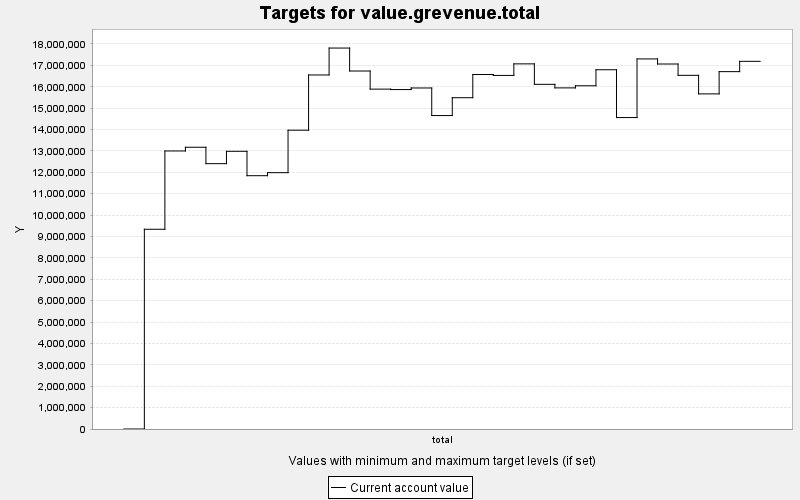

Values plotted in this chart, from the file beside it:
TARGET, PERIOD, YEAR, PERIODWIDTH, MINIMUM, MAXIMUM, MINWEIGHT, MAXWEIGHT, CURRENT, SUMMARY
value.grevenue.total, 0, 0, 10.0, 0.0, 10000, 1.0, 1.0, 0.0, 0.0
value.grevenue.total, 1, 10, 10.0, 0.0, 10000, 1.0, 1.0, 9337967, 0.0
value.grevenue.total, 2, 20, 10.0, 0.0, 10000, 1.0, 1.0, 1.2998464E7, 0.0
value.grevenue.total, 3, 30, 10.0, 0.0, 10000, 1.0, 1.0, 1.3172154E7, 0.0
value.grevenue.total, 4, 40, 10.0, 0.0, 10000, 1.0, 1.0, 1.2404884E7, 0.0
value.grevenue.total, 5, 50, 10.0, 0.0, 10000, 1.0, 1.0, 1.2982839E7, 0.0
value.grevenue.total, 6, 60, 10.0, 0.0, 10000, 1.0, 1.0, 1.1841991E7, 0.0
value.grevenue.total, 7, 70, 10.0, 0.0, 10000, 1.0, 1.0, 1.1983885E7, 0.0
value.grevenue.total, 8, 80, 10.0, 0.0, 10000, 1.0, 1.0, 1.3969627E7, 0.0
value.grevenue.total, 9, 90, 10.0, 0.0, 10000, 1.0, 1.0, 1.6551128E7, 0.0
value.grevenue.total, 10, 100, 10.0, 0.0, 10000, 1.0, 1.0, 1.7809782E7, 0.0
value.grevenue.total, 11, 110, 10.0, 0.0, 10000, 1.0, 1.0, 1.6736251E7, 0.0
value.grevenue.total, 12, 120, 10.0, 0.0, 10000, 1.0, 1.0, 1.5889408E7, 0.0
value.grevenue.total, 13, 130, 10.0, 0.0, 10000, 1.0, 1.0, 1.5868667E7, 0.0
value.grevenue.total, 14, 140, 10.0, 0.0, 10000, 1.0, 1.0, 1.5943257E7, 0.0
value.grevenue.total, 15, 150, 10.0, 0.0, 10000, 1.0, 1.0, 1.4653744E7, 0.0
value.grevenue.total, 16, 160, 10.0, 0.0, 10000, 1.0, 1.0, 1.5488092E7, 0.0
value.grevenue.total, 17, 170, 10.0, 0.0, 10000, 1.0, 1.0, 1.6572702E7, 0.0
value.grevenue.total, 18, 180, 10.0, 0.0, 10000, 1.0, 1.0, 1.6530183E7, 0.0
value.grevenue.total, 19, 190, 10.0, 0.0, 10000, 1.0, 1.0, 1.7070356E7, 0.0
value.grevenue.total, 20, 200, 10.0, 0.0, 10000, 1.0, 1.0, 1.6113396E7, 0.0
value.grevenue.total, 21, 210, 10.0, 0.0, 10000, 1.0, 1.0, 1.5947119E7, 0.0
value.grevenue.total, 22, 220, 10.0, 0.0, 10000, 1.0, 1.0, 1.6046225E7, 0.0
value.grevenue.total, 23, 230, 10.0, 0.0, 10000, 1.0, 1.0, 1.679578E7, 0.0
value.grevenue.total, 24, 240, 10.0, 0.0, 10000, 1.0, 1.0, 1.4560337E7, 0.0
value.grevenue.total, 25, 250, 10.0, 0.0, 10000, 1.0, 1.0, 1.7301584E7, 0.0
value.grevenue.total, 26, 260, 10.0, 0.0, 10000, 1.0, 1.0, 1.7063772E7, 0.0
value.grevenue.total, 27, 270, 10.0, 0.0, 10000, 1.0, 1.0, 1.6535119E7, 0.0
value.grevenue.total, 28, 280, 10.0, 0.0, 10000, 1.0, 1.0, 1.5667048E7, 0.0
value.grevenue.total, 29, 290, 10.0, 0.0, 10000, 1.0, 1.0, 1.6707091E7, 0.0
value.grevenue.total, 30, 300, 10.0, 0.0, 10000, 1.0, 1.0, 1.7188706E7, 0.0
